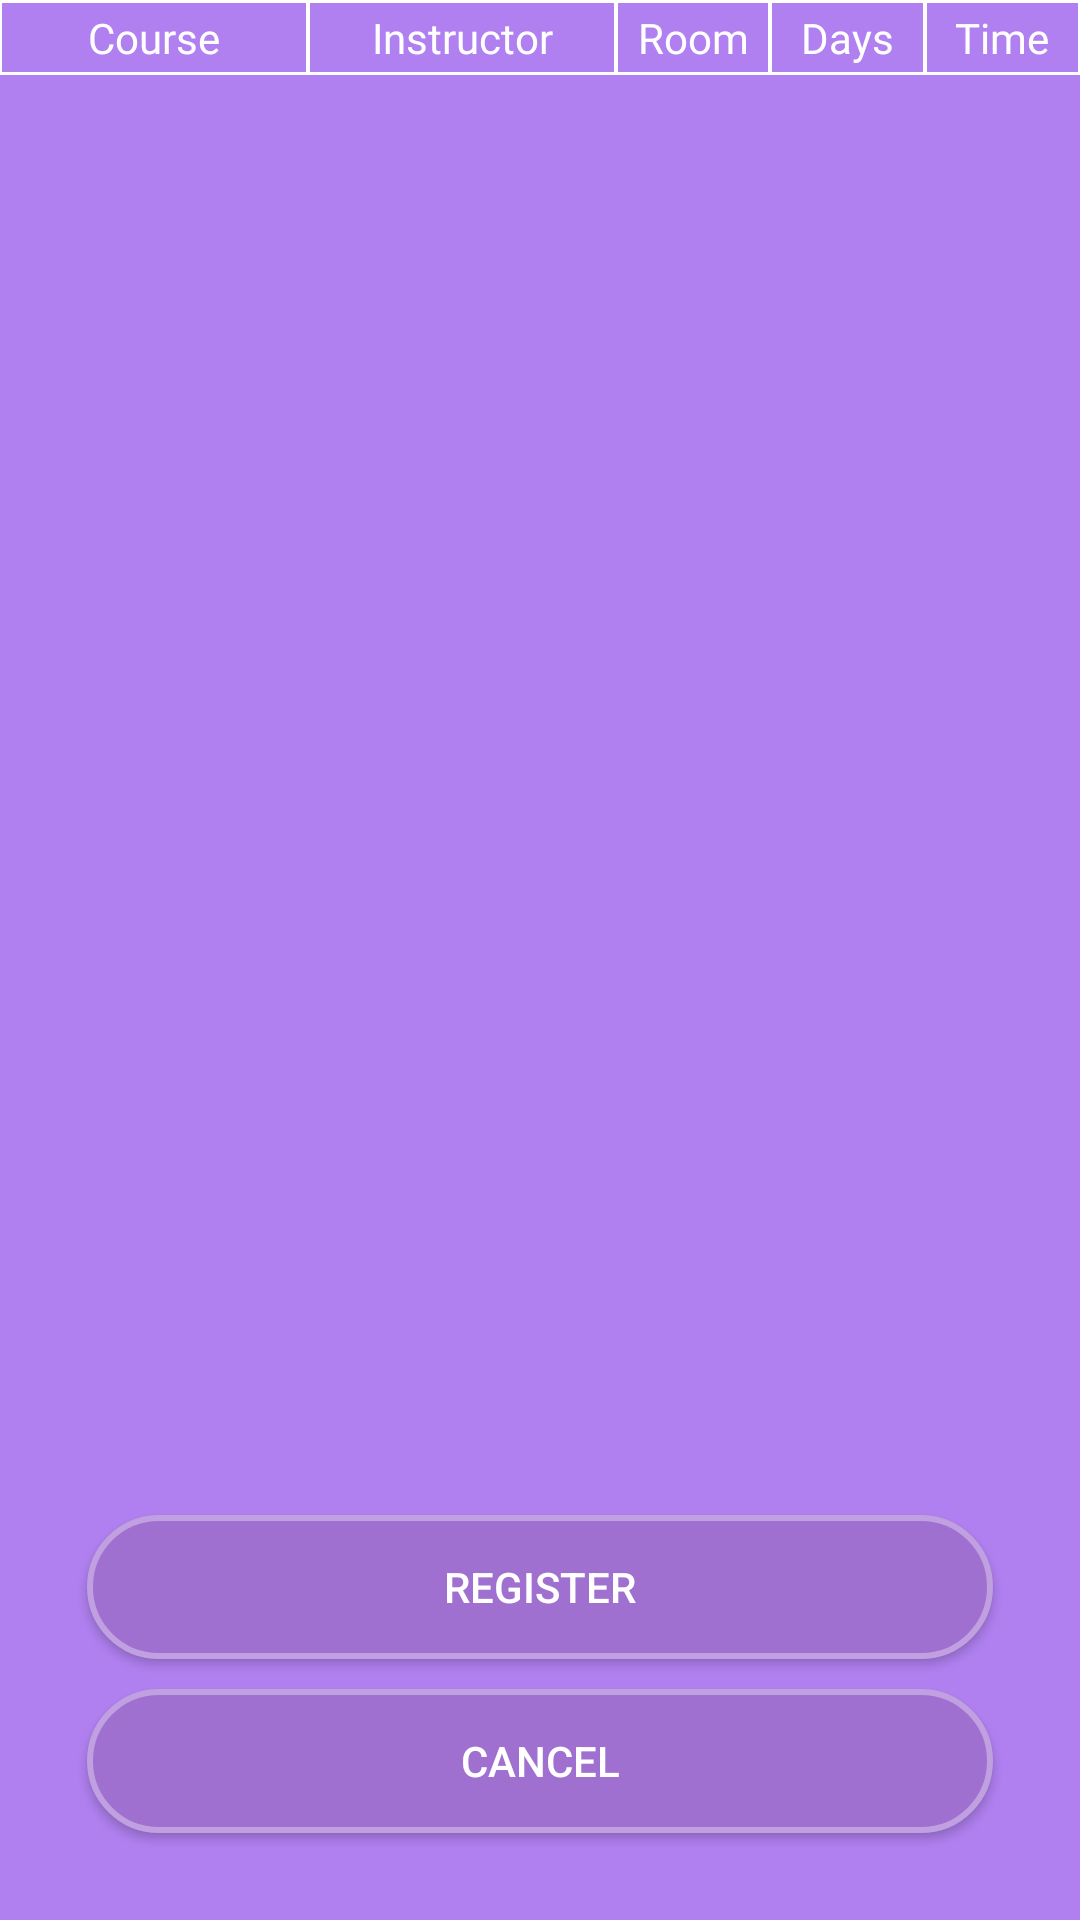

Here is an Android app screen rendered from its layout file. Give the layout XML and the strings, colors and styles it references.
<!-- AndroidManifest.xml: application theme AppTheme -->
<!-- res/layout/generate_schedule.xml -->
<?xml version="1.0" encoding="utf-8"?>
<FrameLayout xmlns:android="http://schemas.android.com/apk/res/android"
    xmlns:app="http://schemas.android.com/apk/res-auto"
    xmlns:tools="http://schemas.android.com/tools"
    android:layout_width="match_parent"
    android:layout_height="match_parent"
    tools:context=".LoginActivity">

    
    <TableLayout xmlns:android="http://schemas.android.com/apk/res/android"
        android:layout_width="match_parent"
        android:layout_height="match_parent"
        android:background="@color/colorPrimary"
        android:stretchColumns="*">

        <TableRow
            style="@style/DaysRow"
            android:layout_width="match_parent"
            android:layout_height="wrap_content"
            android:weightSum="7">

            <TextView
                style="@style/DaysHeader"
                android:layout_width="0dp"
                android:layout_height="wrap_content"
                android:layout_weight="2"
                android:padding="3dp"
                android:text="@string/course_header" />

            <TextView
                style="@style/DaysHeader"
                android:layout_width="0dp"
                android:layout_height="wrap_content"
                android:layout_weight="2"
                android:padding="3dp"
                android:text="@string/instructor_header" />

            <TextView
                style="@style/DaysHeader"
                android:layout_width="0dp"
                android:layout_height="wrap_content"
                android:layout_weight="1"
                android:padding="3dp"
                android:text="@string/room_header" />

            <TextView
                style="@style/DaysHeader"
                android:layout_width="0dp"
                android:layout_height="wrap_content"
                android:layout_weight="1"
                android:padding="3dp"
                android:text="@string/day_header" />

            <TextView
                style="@style/DaysHeader"
                android:layout_width="0dp"
                android:layout_height="wrap_content"
                android:layout_weight="1"
                android:padding="3dp"
                android:text="@string/time_header" />
        </TableRow>
    </TableLayout>

    <TableLayout xmlns:android="http://schemas.android.com/apk/res/android"
        android:layout_width="wrap_content"
        android:layout_height="match_parent"
        android:background="@color/colorPrimary"
        android:stretchColumns="*">

        <TableRow
            style="@style/DaysRow"
            android:layout_width="match_parent"
            android:layout_height="wrap_content"
            android:weightSum="7">

            <TextView
                style="@style/DaysHeader"
                android:layout_width="0dp"
                android:layout_height="wrap_content"
                android:layout_weight="2"
                android:padding="3dp"
                android:text="@string/course_header" />

            <TextView
                style="@style/DaysHeader"
                android:layout_width="0dp"
                android:layout_height="wrap_content"
                android:layout_weight="2"
                android:padding="3dp"
                android:text="@string/instructor_header" />

            <TextView
                style="@style/DaysHeader"
                android:layout_width="0dp"
                android:layout_height="wrap_content"
                android:layout_weight="1"
                android:padding="3dp"
                android:text="@string/room_header" />

            <TextView
                style="@style/DaysHeader"
                android:layout_width="0dp"
                android:layout_height="wrap_content"
                android:layout_weight="1"
                android:padding="3dp"
                android:text="@string/day_header" />

            <TextView
                style="@style/DaysHeader"
                android:layout_width="0dp"
                android:layout_height="wrap_content"
                android:layout_weight="1"
                android:padding="3dp"
                android:text="@string/time_header" />
        </TableRow>
    </TableLayout>

    <LinearLayout
        android:layout_width="match_parent"
        android:layout_height="wrap_content"
        android:layout_gravity="bottom"
        android:orientation="vertical"
        android:padding="24dp"
        android:weightSum="4">

        <Button
            android:layout_width="match_parent"
            android:layout_height="wrap_content"
            android:layout_margin="@dimen/login_view_margin"
            android:background="@drawable/button_bg"
            android:text="@string/register_button"
            android:textColor="@color/white" />

        <Button
            android:layout_width="match_parent"
            android:layout_height="wrap_content"
            android:layout_margin="@dimen/login_view_margin"
            android:background="@drawable/button_bg"
            android:text="@string/cancel_button"
            android:textColor="@color/white" />
    </LinearLayout>

</FrameLayout>
<!-- resources referenced by this layout -->
<resources>
  <color name="colorPrimary">#B080F0</color>
  <color name="white">#fff</color>
  <dimen name="login_view_margin">5dp</dimen>
  <!-- drawable button_bg (drawable) -->
  <?xml version="1.0" encoding="utf-8"?>
  <layer-list xmlns:android="http://schemas.android.com/apk/res/android">
      <item>
          <shape android:shape="rectangle">
              <stroke
                  android:width="3dp"
                  android:color="@color/colorAccent"/>
              <corners android:radius="48dp"/>
              <solid android:color="@color/colorAccent"/>
          </shape>
      </item>
      <item>
          <shape android:shape="rectangle">
              <stroke
                  android:width="2dp"
                  android:color="#55ffffff"/>
              <corners android:radius="48dp"/>
          </shape>
      </item>
  </layer-list>
  <string name="cancel_button">Cancel</string>
  <string name="course_header">Course</string>
  <string name="day_header">Days</string>
  <string name="instructor_header">Instructor</string>
  <string name="register_button">Register</string>
  <string name="room_header">Room</string>
  <string name="time_header">Time</string>
  <style name="DaysHeader" parent="@style/DaysRow">
          <item name="android:background">@drawable/cell_with_border</item>
      </style>
  <style name="DaysRow" parent="@style/AppTheme">
          <item name="android:textAlignment">center</item>
          <item name="android:fontFamily">@font/hack</item>
          <item name="android:textColor">@color/dayRowFg</item>
          <item name="android:background">@color/dayRowBg</item>
      </style>
  <style name="AppTheme" parent="Theme.AppCompat.Light.DarkActionBar">--&gt;
          
          <item name="colorPrimary">@color/colorPrimary</item>
          <item name="colorPrimaryDark">@color/colorPrimaryDark</item>
          <item name="colorAccent">@color/colorAccent</item>
      </style>
  <color name="colorAccent">#A070D0</color>
  <!-- drawable cell_with_border (drawable) -->
  <?xml version="1.0" encoding="utf-8"?>
  <layer-list xmlns:android="http://schemas.android.com/apk/res/android">
      
      
      <item
          android:bottom="0dp"
          android:left="-2dp"
          android:right="-2dp"
          android:top="0dp">
          <shape android:shape="rectangle">
              <stroke
                  android:width="1dp"
                  android:color="@color/dayHeaderFg"/>
          </shape>
      </item>
      
      <item
          android:bottom="-1.5dp"
          android:left="0dp"
          android:right="0dp"
          android:top="-1.5dp">
          <shape android:shape="rectangle">
              <stroke
                  android:width="0.5dp"
                  android:color="@color/dayHeaderFg"/>
          </shape>
      </item>
  </layer-list>
  <color name="dayRowFg">#ffffff</color>
  <color name="dayRowBg">@color/colorPrimary</color>
  <color name="colorPrimaryDark">#522d8e</color>
  <color name="dayHeaderFg">#ffffff</color>
</resources>
